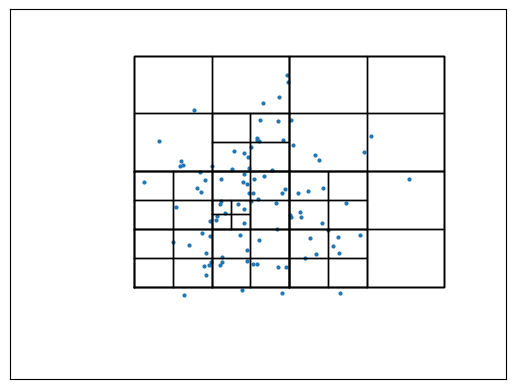

This chart was generated by the following Python code:
import numpy as np
import matplotlib.pyplot as plt

def main():
    coords = np.random.randn(100, 2)
    points = [Point(*coord) for coord in coords]
    edge = Rect(0.5, 0.5, 5, 5)
    qtree = QuadTree(edge, 4)
    for point in points:
        qtree.insert(point)
    fig = plt.figure()
    ax = plt.subplot()
    ax.set_xlim(-4, 4)
    ax.set_ylim(-4, 4)
    qtree.draw(ax)

    ax.scatter([p.x for p in points], [p.y for p in points], s=4)
    ax.set_xticks([])
    ax.set_yticks([])
    plt.show()


class Point:
    """A point located at (x,y) in 2D space.

    Each Point object may be associated with a payload object.

    """

    def __init__(self, x, y, payload=None):
        self.x, self.y = x, y
        self.payload = payload

    def __repr__(self):
        return '{}: {}'.format(str((self.x, self.y)), repr(self.payload))
    def __str__(self):
        return 'P({:.2f}, {:.2f})'.format(self.x, self.y)

    def distance_to(self, other):
        try:
            other_x, other_y = other.x, other.y
        except AttributeError:
            other_x, other_y = other
        return np.hypot(self.x - other_x, self.y - other_y)


class Rect:
    """A rectangle centred at (cx, cy) with width w and height h."""

    def __init__(self, cx, cy, w, h):
        self.cx, self.cy = cx, cy
        self.w, self.h = w, h
        self.west_edge, self.east_edge = cx - w/2, cx + w/2
        self.north_edge, self.south_edge = cy - h/2, cy + h/2

    def __repr__(self):
        return str((self.west_edge, self.north_edge, self.east_edge, self.south_edge))

    def __str__(self):
        return '({:.2f}, {:.2f}, {:.2f}, {:.2f})'.format(self.west_edge,
                    self.north_edge, self.east_edge, self.south_edge)

    def contains(self, point):
        """Is point (a Point object or (x,y) tuple) inside this Rect?"""

        try:
            point_x, point_y = point.x, point.y
        except AttributeError:
            point_x, point_y = point

        return (point_x >= self.west_edge and
                point_x <  self.east_edge and
                point_y >= self.north_edge and
                point_y < self.south_edge)

    def intersects(self, other):
        """Does Rect object other interesect this Rect?"""
        return not (other.west_edge > self.east_edge or
                    other.east_edge < self.west_edge or
                    other.north_edge > self.south_edge or
                    other.south_edge < self.north_edge)

    def draw(self, ax, c='k', lw=1, **kwargs):
        x1, y1 = self.west_edge, self.north_edge
        x2, y2 = self.east_edge, self.south_edge
        ax.plot([x1,x2,x2,x1,x1],[y1,y1,y2,y2,y1], c=c, lw=lw, **kwargs)


class Rect_from_edges(Rect):
    def __init__(self, west, north, east, south):
        self.north_edge = north
        self.south_edge = south
        self.east_edge = east
        self.west_edge = west
        self.w = east - west
        self.h = north - south
        self.cx = west + self.w/2
        self.cy = south + self.h/2
        pass




class QuadTree:
    """A class implementing a quadtree."""

    def __init__(self, boundary, max_points=4, depth=0):
        """Initialize this node of the quadtree.

        boundary is a Rect object defining the region from which points are
        placed into this node; max_points is the maximum number of points the
        node can hold before it must divide (branch into four more nodes);
        depth keeps track of how deep into the quadtree this node lies.

        """

        self.boundary = boundary
        self.max_points = max_points
        self.points = []
        self.depth = depth
        # A flag to indicate whether this node has divided (branched) or not.
        self.divided = False

    def __str__(self):
        """Return a string representation of this node, suitably formatted."""
        sp = ' ' * self.depth * 2
        s = str(self.boundary) + '\n'
        s += sp + ', '.join(str(point) for point in self.points)
        if not self.divided:
            return s
        return s + '\n' + '\n'.join([
                sp + 'nw: ' + str(self.nw), sp + 'ne: ' + str(self.ne),
                sp + 'se: ' + str(self.se), sp + 'sw: ' + str(self.sw)])

    def divide(self):
        """Divide (branch) this node by spawning four children nodes."""

        cx, cy = self.boundary.cx, self.boundary.cy
        w, h = self.boundary.w / 2, self.boundary.h / 2
        # The boundaries of the four children nodes are "northwest",
        # "northeast", "southeast" and "southwest" quadrants within the
        # boundary of the current node.
        self.nw = QuadTree(Rect(cx - w/2, cy - h/2, w, h),
                                    self.max_points, self.depth + 1)
        self.ne = QuadTree(Rect(cx + w/2, cy - h/2, w, h),
                                    self.max_points, self.depth + 1)
        self.se = QuadTree(Rect(cx + w/2, cy + h/2, w, h),
                                    self.max_points, self.depth + 1)
        self.sw = QuadTree(Rect(cx - w/2, cy + h/2, w, h),
                                    self.max_points, self.depth + 1)
        self.divided = True

    def insert(self, point):
        """Try to insert Point point into this QuadTree."""

        if not self.boundary.contains(point):
            # The point does not lie inside boundary: bail.
            return False
        if len(self.points) < self.max_points:
            # There's room for our point without dividing the QuadTree.
            self.points.append(point)
            return True

        # No room: divide if necessary, then try the sub-quads.
        if not self.divided:
            self.divide()

        return (self.ne.insert(point) or
                self.nw.insert(point) or
                self.se.insert(point) or
                self.sw.insert(point))

    def query(self, boundary, found_points):
        """Find the points in the quadtree that lie within boundary."""

        if not self.boundary.intersects(boundary):
            # If the domain of this node does not intersect the search
            # region, we don't need to look in it for points.
            return False

        # Search this node's points to see if they lie within boundary ...
        for point in self.points:
            if boundary.contains(point):
                found_points.append(point)
        # ... and if this node has children, search them too.
        if self.divided:
            self.nw.query(boundary, found_points)
            self.ne.query(boundary, found_points)
            self.se.query(boundary, found_points)
            self.sw.query(boundary, found_points)
        return found_points


    def query_circle(self, boundary, centre, radius, found_points):
        """Find the points in the quadtree that lie within radius of centre.

        boundary is a Rect object (a square) that bounds the search circle.
        There is no need to call this method directly: use query_radius.

        """

        if not self.boundary.intersects(boundary):
            # If the domain of this node does not intersect the search
            # region, we don't need to look in it for points.
            return False

        # Search this node's points to see if they lie within boundary
        # and also lie within a circle of given radius around the centre point.
        for point in self.points:
            if (boundary.contains(point) and
                    point.distance_to(centre) <= radius):
                found_points.append(point)

        # Recurse the search into this node's children.
        if self.divided:
            self.nw.query_circle(boundary, centre, radius, found_points)
            self.ne.query_circle(boundary, centre, radius, found_points)
            self.se.query_circle(boundary, centre, radius, found_points)
            self.sw.query_circle(boundary, centre, radius, found_points)
        return found_points

    def query_radius(self, centre, radius, found_points):
        """Find the points in the quadtree that lie within radius of centre."""

        # First find the square that bounds the search circle as a Rect object.
        boundary = Rect(*centre, 2*radius, 2*radius)
        return self.query_circle(boundary, centre, radius, found_points)


    def __len__(self):
        """Return the number of points in the quadtree."""

        npoints = len(self.points)
        if self.divided:
            npoints += len(self.nw)+len(self.ne)+len(self.se)+len(self.sw)
        return npoints

    def draw(self, ax):
        """Draw a representation of the quadtree on Matplotlib Axes ax."""

        self.boundary.draw(ax)
        if self.divided:
            self.nw.draw(ax)
            self.ne.draw(ax)
            self.se.draw(ax)
            self.sw.draw(ax)

if __name__ == "__main__":
    main()